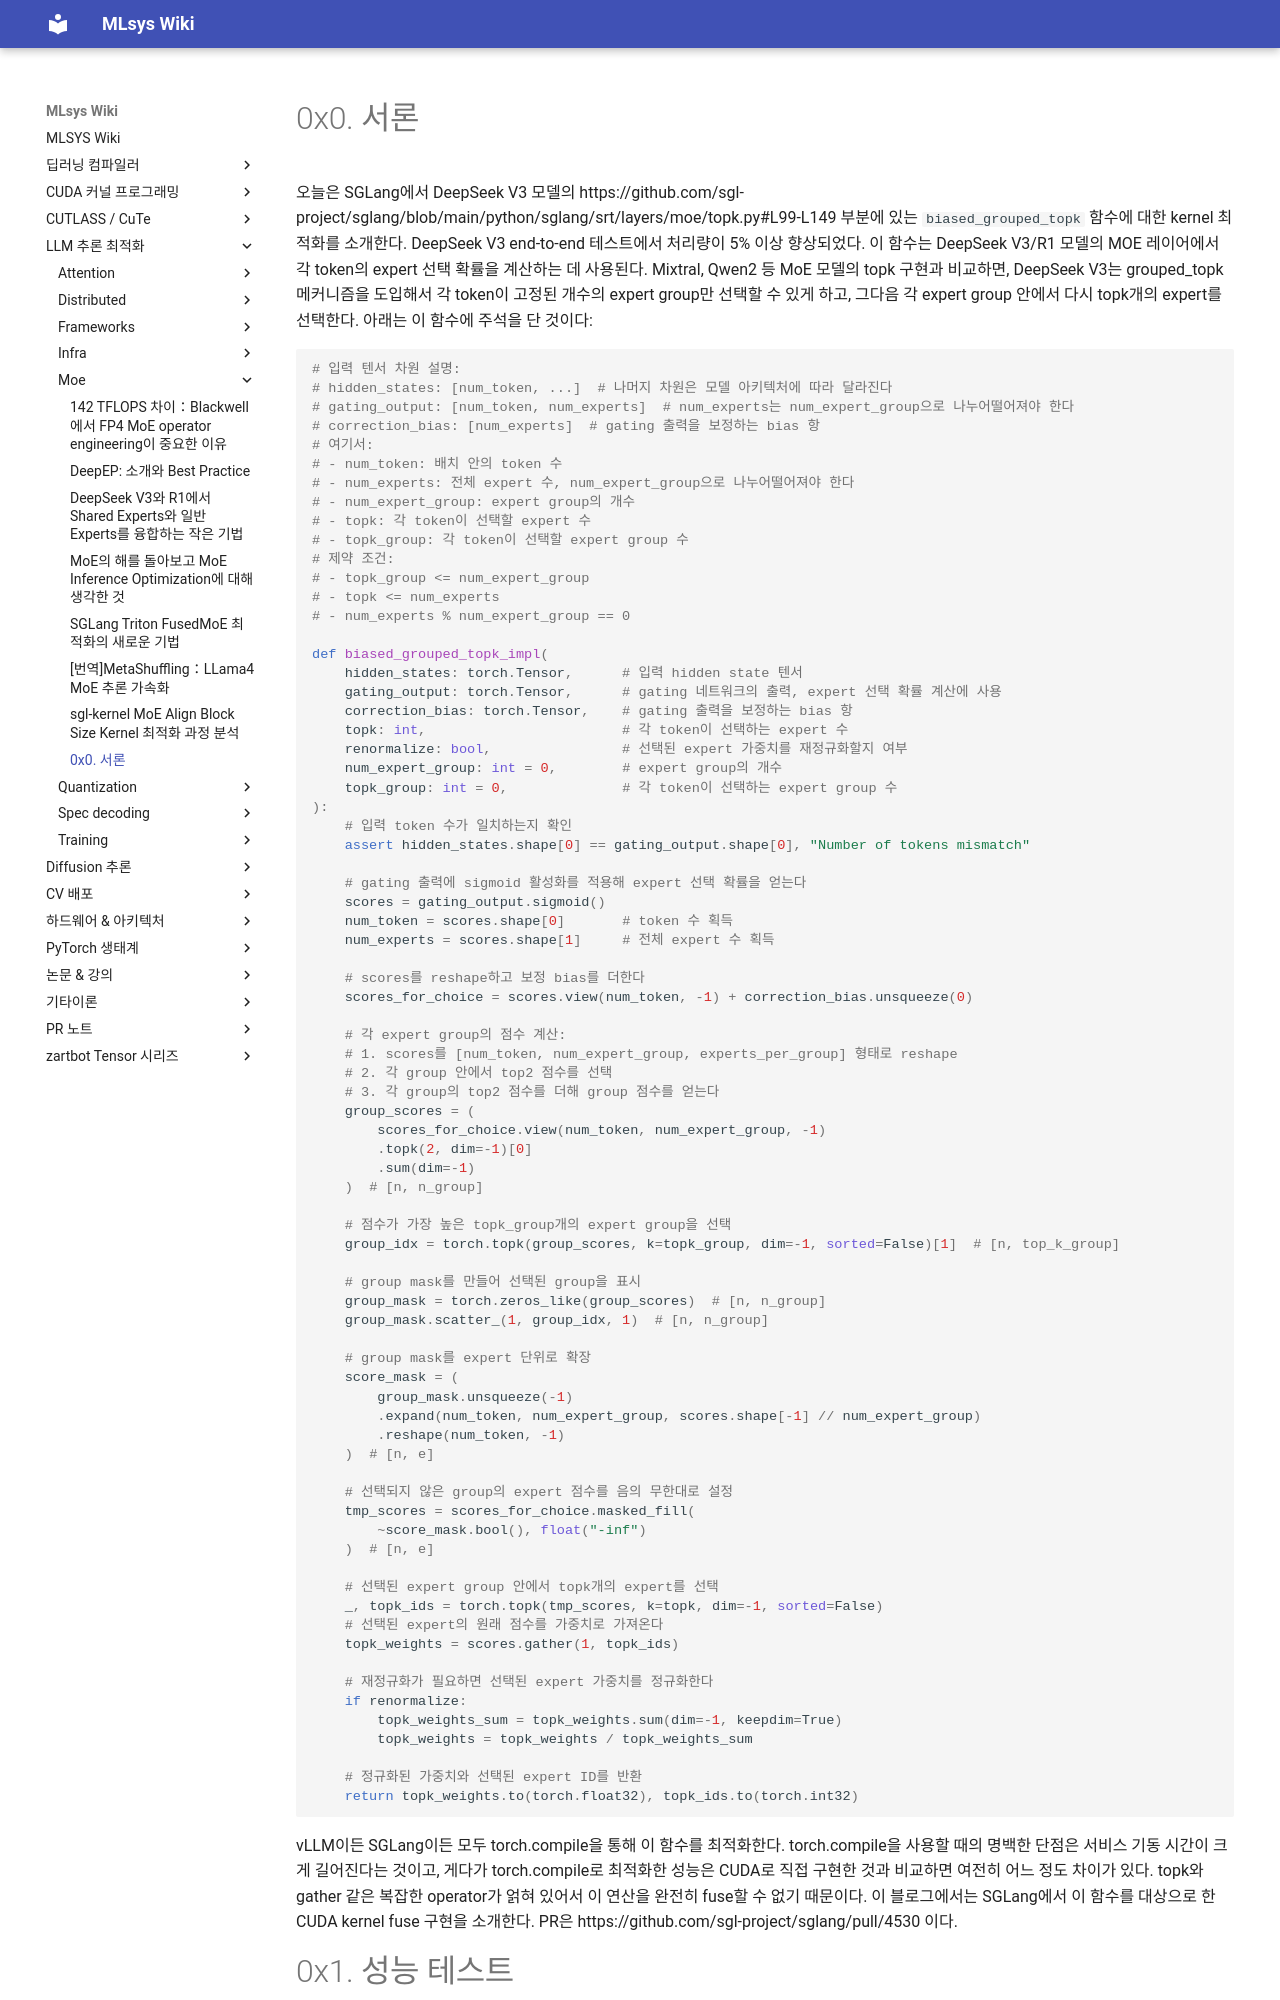

repository: elwhyjay/mlsys-wiki · page: 4-llm-inference/moe/그림으로 보는 DeepSeek V3 biased_grouped_topk CUDA fused_moe_gate kernel/index.html · generator: mkdocs

# 0x0. 서론

오늘은 SGLang에서 DeepSeek V3 모델의 https://github.com/sgl-project/sglang/blob/main/python/sglang/srt/layers/moe/topk.py#L99-L149 부분에 있는 `biased_grouped_topk` 함수에 대한 kernel 최적화를 소개한다. DeepSeek V3 end-to-end 테스트에서 처리량이 5% 이상 향상되었다. 이 함수는 DeepSeek V3/R1 모델의 MOE 레이어에서 각 token의 expert 선택 확률을 계산하는 데 사용된다. Mixtral, Qwen2 등 MoE 모델의 topk 구현과 비교하면, DeepSeek V3는 grouped_topk 메커니즘을 도입해서 각 token이 고정된 개수의 expert group만 선택할 수 있게 하고, 그다음 각 expert group 안에서 다시 topk개의 expert를 선택한다. 아래는 이 함수에 주석을 단 것이다:


```python3
# 입력 텐서 차원 설명:
# hidden_states: [num_token, ...]  # 나머지 차원은 모델 아키텍처에 따라 달라진다
# gating_output: [num_token, num_experts]  # num_experts는 num_expert_group으로 나누어떨어져야 한다
# correction_bias: [num_experts]  # gating 출력을 보정하는 bias 항
# 여기서:
# - num_token: 배치 안의 token 수
# - num_experts: 전체 expert 수, num_expert_group으로 나누어떨어져야 한다
# - num_expert_group: expert group의 개수
# - topk: 각 token이 선택할 expert 수
# - topk_group: 각 token이 선택할 expert group 수
# 제약 조건:
# - topk_group <= num_expert_group
# - topk <= num_experts
# - num_experts % num_expert_group == 0

def biased_grouped_topk_impl(
    hidden_states: torch.Tensor,      # 입력 hidden state 텐서
    gating_output: torch.Tensor,      # gating 네트워크의 출력, expert 선택 확률 계산에 사용
    correction_bias: torch.Tensor,    # gating 출력을 보정하는 bias 항
    topk: int,                        # 각 token이 선택하는 expert 수
    renormalize: bool,                # 선택된 expert 가중치를 재정규화할지 여부
    num_expert_group: int = 0,        # expert group의 개수
    topk_group: int = 0,              # 각 token이 선택하는 expert group 수
):
    # 입력 token 수가 일치하는지 확인
    assert hidden_states.shape[0] == gating_output.shape[0], "Number of tokens mismatch"

    # gating 출력에 sigmoid 활성화를 적용해 expert 선택 확률을 얻는다
    scores = gating_output.sigmoid()
    num_token = scores.shape[0]       # token 수 획득
    num_experts = scores.shape[1]     # 전체 expert 수 획득
    
    # scores를 reshape하고 보정 bias를 더한다
    scores_for_choice = scores.view(num_token, -1) + correction_bias.unsqueeze(0)
    
    # 각 expert group의 점수 계산:
    # 1. scores를 [num_token, num_expert_group, experts_per_group] 형태로 reshape
    # 2. 각 group 안에서 top2 점수를 선택
    # 3. 각 group의 top2 점수를 더해 group 점수를 얻는다
    group_scores = (
        scores_for_choice.view(num_token, num_expert_group, -1)
        .topk(2, dim=-1)[0]
        .sum(dim=-1)
    )  # [n, n_group]
    
    # 점수가 가장 높은 topk_group개의 expert group을 선택
    group_idx = torch.topk(group_scores, k=topk_group, dim=-1, sorted=False)[1]  # [n, top_k_group]
    
    # group mask를 만들어 선택된 group을 표시
    group_mask = torch.zeros_like(group_scores)  # [n, n_group]
    group_mask.scatter_(1, group_idx, 1)  # [n, n_group]
    
    # group mask를 expert 단위로 확장
    score_mask = (
        group_mask.unsqueeze(-1)
        .expand(num_token, num_expert_group, scores.shape[-1] // num_expert_group)
        .reshape(num_token, -1)
    )  # [n, e]
    
    # 선택되지 않은 group의 expert 점수를 음의 무한대로 설정
    tmp_scores = scores_for_choice.masked_fill(
        ~score_mask.bool(), float("-inf")
    )  # [n, e]
    
    # 선택된 expert group 안에서 topk개의 expert를 선택
    _, topk_ids = torch.topk(tmp_scores, k=topk, dim=-1, sorted=False)
    # 선택된 expert의 원래 점수를 가중치로 가져온다
    topk_weights = scores.gather(1, topk_ids)

    # 재정규화가 필요하면 선택된 expert 가중치를 정규화한다
    if renormalize:
        topk_weights_sum = topk_weights.sum(dim=-1, keepdim=True)
        topk_weights = topk_weights / topk_weights_sum

    # 정규화된 가중치와 선택된 expert ID를 반환
    return topk_weights.to(torch.float32), topk_ids.to(torch.int32)


```
